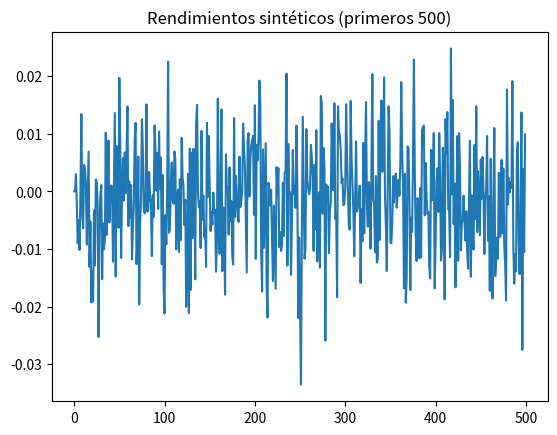
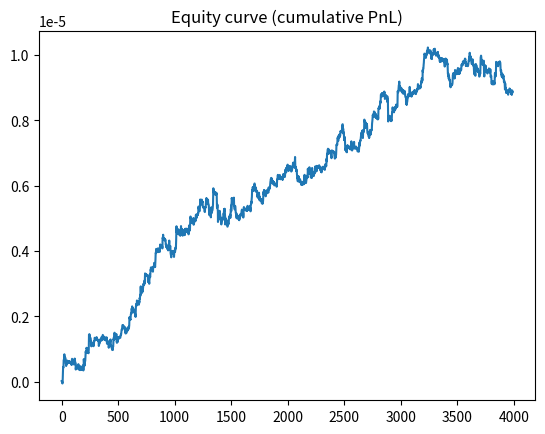

Write the Python code that produced these figures, in order.

import numpy as np
import matplotlib.pyplot as plt
rng = np.random.default_rng(7)



def synthetic_returns(n=4000, ar=0.05, sigma=0.01, seed=7):
    rng = np.random.default_rng(seed)
    r = np.zeros(n, dtype=float)
    for t in range(1, n):
        r[t] = ar * r[t-1] + rng.normal(0, sigma)
    return r

r = synthetic_returns()
plt.figure()
plt.plot(r[:500])
plt.title('Rendimientos sintéticos (primeros 500)')
plt.show()



def features(r, k=5):
    # k rezagos como features
    X = []
    for t in range(k, len(r)):
        X.append(r[t-k:t][::-1])
    return np.array(X), r[k:]

def pnl_from_signal(signal, ret, cost=0.0002):
    # PnL_t = signal_{t-1} * ret_t - cost * |Δsignal_t|
    ds = np.diff(signal, prepend=0.0)
    pnl = signal * ret - cost * np.abs(ds)
    return pnl

k = 10
X, y = features(r, k=k)
# inicialización
w = np.zeros(k)
signal = np.tanh(X @ w)
pnl = pnl_from_signal(signal, y)



def online_train_sharpe(X, y, epochs=1, lr=0.05, beta=0.01, ema=0.01, cost=0.0002):
    # beta: pequeño término para estabilizar varianza
    # ema: factor para EMA de media y varianza
    w = np.zeros(X.shape[1])
    m = 0.0  # media EMA
    v = 1e-4  # var EMA inicial
    history = {"SR":[]}
    for ep in range(epochs):
        for t in range(len(y)):
            x = X[t]
            s = np.tanh(x @ w)
            # forward
            if t == 0:
                ds = s
            else:
                s_prev = np.tanh(X[t-1] @ w)
                ds = s - s_prev
            pnl = s * y[t] - cost * abs(ds)
            # actualizar momentos
            m = (1-ema)*m + ema*pnl
            v = (1-ema)*v + ema*(pnl - m)**2
            # proxy diferenciable para Sharpe ~ m / sqrt(v + beta)
            sr_proxy = m / np.sqrt(v + beta)
            history["SR"].append(sr_proxy)
            # gradiente aproximado por REINFORCE-like surrogate
            # d pnl / d w ≈ (1 - s**2) * x * y[t]  - cost * sign(ds) * (1 - s**2) * x
            ds_sign = np.tanh(1000*ds)  # aprox suave de sign
            dpnl_dw = (1 - s**2) * x * y[t] - cost * ds_sign * (1 - s**2) * x
            # d sr / d pnl ≈ ∂(m / sqrt(v+β)) / ∂pnl usando aproximación EMA -> tratamos pnl como influir m,v localmente
            d_sr_dm = 1/np.sqrt(v + beta)
            d_sr_dv = -0.5*m*(v+beta)**(-1.5)
            # aproximamos ∂m/∂pnl ≈ ema, ∂v/∂pnl ≈ 2*ema*(pnl - m)
            d_sr_dpnl = d_sr_dm*ema + d_sr_dv*(2*ema*(pnl - m))
            grad = d_sr_dpnl * dpnl_dw
            w += lr * grad
    return w, history

w_tr, hist = online_train_sharpe(X, y, epochs=3, lr=0.03, ema=0.02, cost=0.0003)
signal_tr = np.tanh(X @ w_tr)
pnl_tr = pnl_from_signal(signal_tr, y)
# SR ex-post simple
SR = pnl_tr.mean() / (pnl_tr.std()+1e-9)
print("Sharpe ex-post:", SR)

plt.figure()
plt.plot(np.cumsum(pnl_tr))
plt.title('Equity curve (cumulative PnL)')
plt.show()
